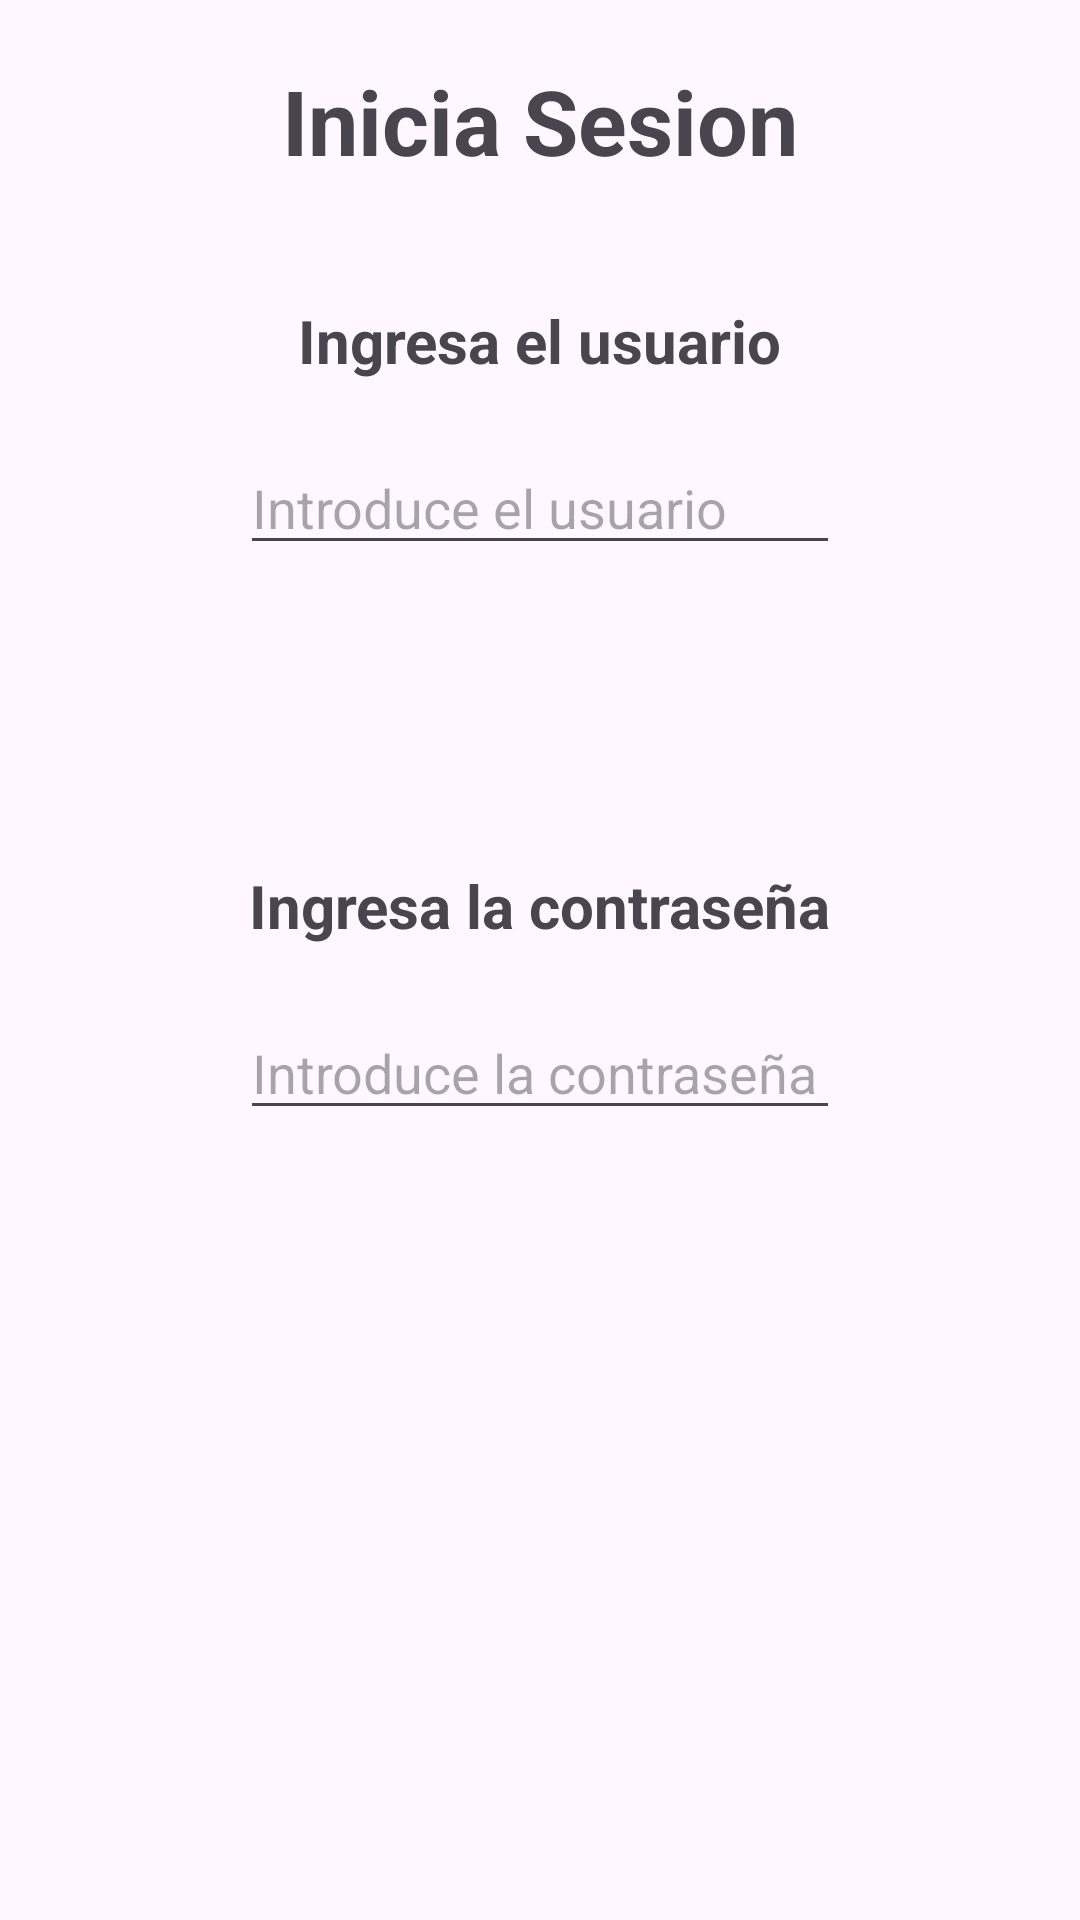

Android layout source for this screen:
<!-- AndroidManifest.xml: application theme Theme.Tema4Actividad2 -->
<!-- res/layout/login_activity.xml -->
<?xml version="1.0" encoding="utf-8"?>
<androidx.constraintlayout.widget.ConstraintLayout xmlns:android="http://schemas.android.com/apk/res/android"
    xmlns:tools="http://schemas.android.com/tools"
    android:layout_width="match_parent"
    android:layout_height="match_parent"
    xmlns:app="http://schemas.android.com/apk/res-auto">


    <ImageView
        android:id="@+id/imageView"
        android:layout_width="match_parent"
        android:layout_height="match_parent"
        android:scaleType="fitXY"
        android:src="@drawable/money"
        />

    <com.google.android.material.textfield.TextInputLayout
        android:id="@+id/supLayout"
        android:layout_width="match_parent"
        android:layout_height="200dp"
        tools:ignore="MissingConstraints"
        app:layout_constraintTop_toTopOf="parent"
        android:layout_marginTop="20dp">

        <TextView
            android:id="@+id/topText"
            android:layout_width="wrap_content"
            android:layout_height="wrap_content"
            android:text="Inicia Sesion"
            android:textSize="30dp"
            android:textStyle="bold"
            app:layout_constraintTop_toTopOf="parent"
            android:layout_gravity="center"

            android:layout_centerInParent="true" />

    </com.google.android.material.textfield.TextInputLayout>

    <LinearLayout
        android:id="@+id/linearLayoutTop"
        android:layout_width="match_parent"
        android:layout_height="wrap_content"
        android:orientation="vertical"
        tools:ignore="MissingConstraints">

        <TextView
            android:id="@+id/inicSesion"
            android:layout_width="wrap_content"
            android:layout_height="wrap_content"
            android:layout_centerInParent="true"
            android:layout_gravity="center"
            android:layout_marginTop="100dp"
            android:text="Ingresa el usuario"
            android:textSize="20dp"
            android:textStyle="bold"

            app:layout_constraintBottom_toBottomOf="@id/supLayout" />

        <EditText
            android:id="@+id/usuario"
            android:layout_width="200dp"
            android:layout_height="wrap_content"
            android:hint="Introduce el usuario"
            app:layout_constraintBottom_toTopOf="@+id/inicSesion"
            android:layout_gravity="center"
            android:layout_marginTop="20dp"
            />

    </LinearLayout>

    <LinearLayout
        android:id="@+id/linearLayoutBott"
        android:layout_width="match_parent"
        android:layout_height="wrap_content"
        android:orientation="vertical"
        tools:ignore="ExtraText,MissingConstraints"
        app:layout_constraintTop_toBottomOf="@id/linearLayoutTop">

        <TextView
            android:id="@+id/password"
            android:layout_width="wrap_content"
            android:layout_height="wrap_content"
            android:layout_centerInParent="true"
            android:layout_gravity="center"
            android:layout_marginTop="100dp"
            android:text="Ingresa la contraseña"
            android:textSize="20dp"
            android:textStyle="bold"

            app:layout_constraintBottom_toBottomOf="@id/supLayout" />

        <EditText
            android:id="@+id/passwordInp"
            android:layout_width="200dp"
            android:layout_height="wrap_content"
            android:layout_gravity="center"
            android:layout_marginTop="20dp"
            android:hint="Introduce la contraseña"
            app:layout_constraintBottom_toTopOf="@+id/inicSesion" />

    </LinearLayout>


</androidx.constraintlayout.widget.ConstraintLayout>
<!-- resources referenced by this layout -->
<resources>
  <style name="Theme.Tema4Actividad2" parent="Base.Theme.Tema4Actividad2" />
  <style name="Base.Theme.Tema4Actividad2" parent="Theme.Material3.DayNight.NoActionBar">
          
          
      </style>
</resources>
